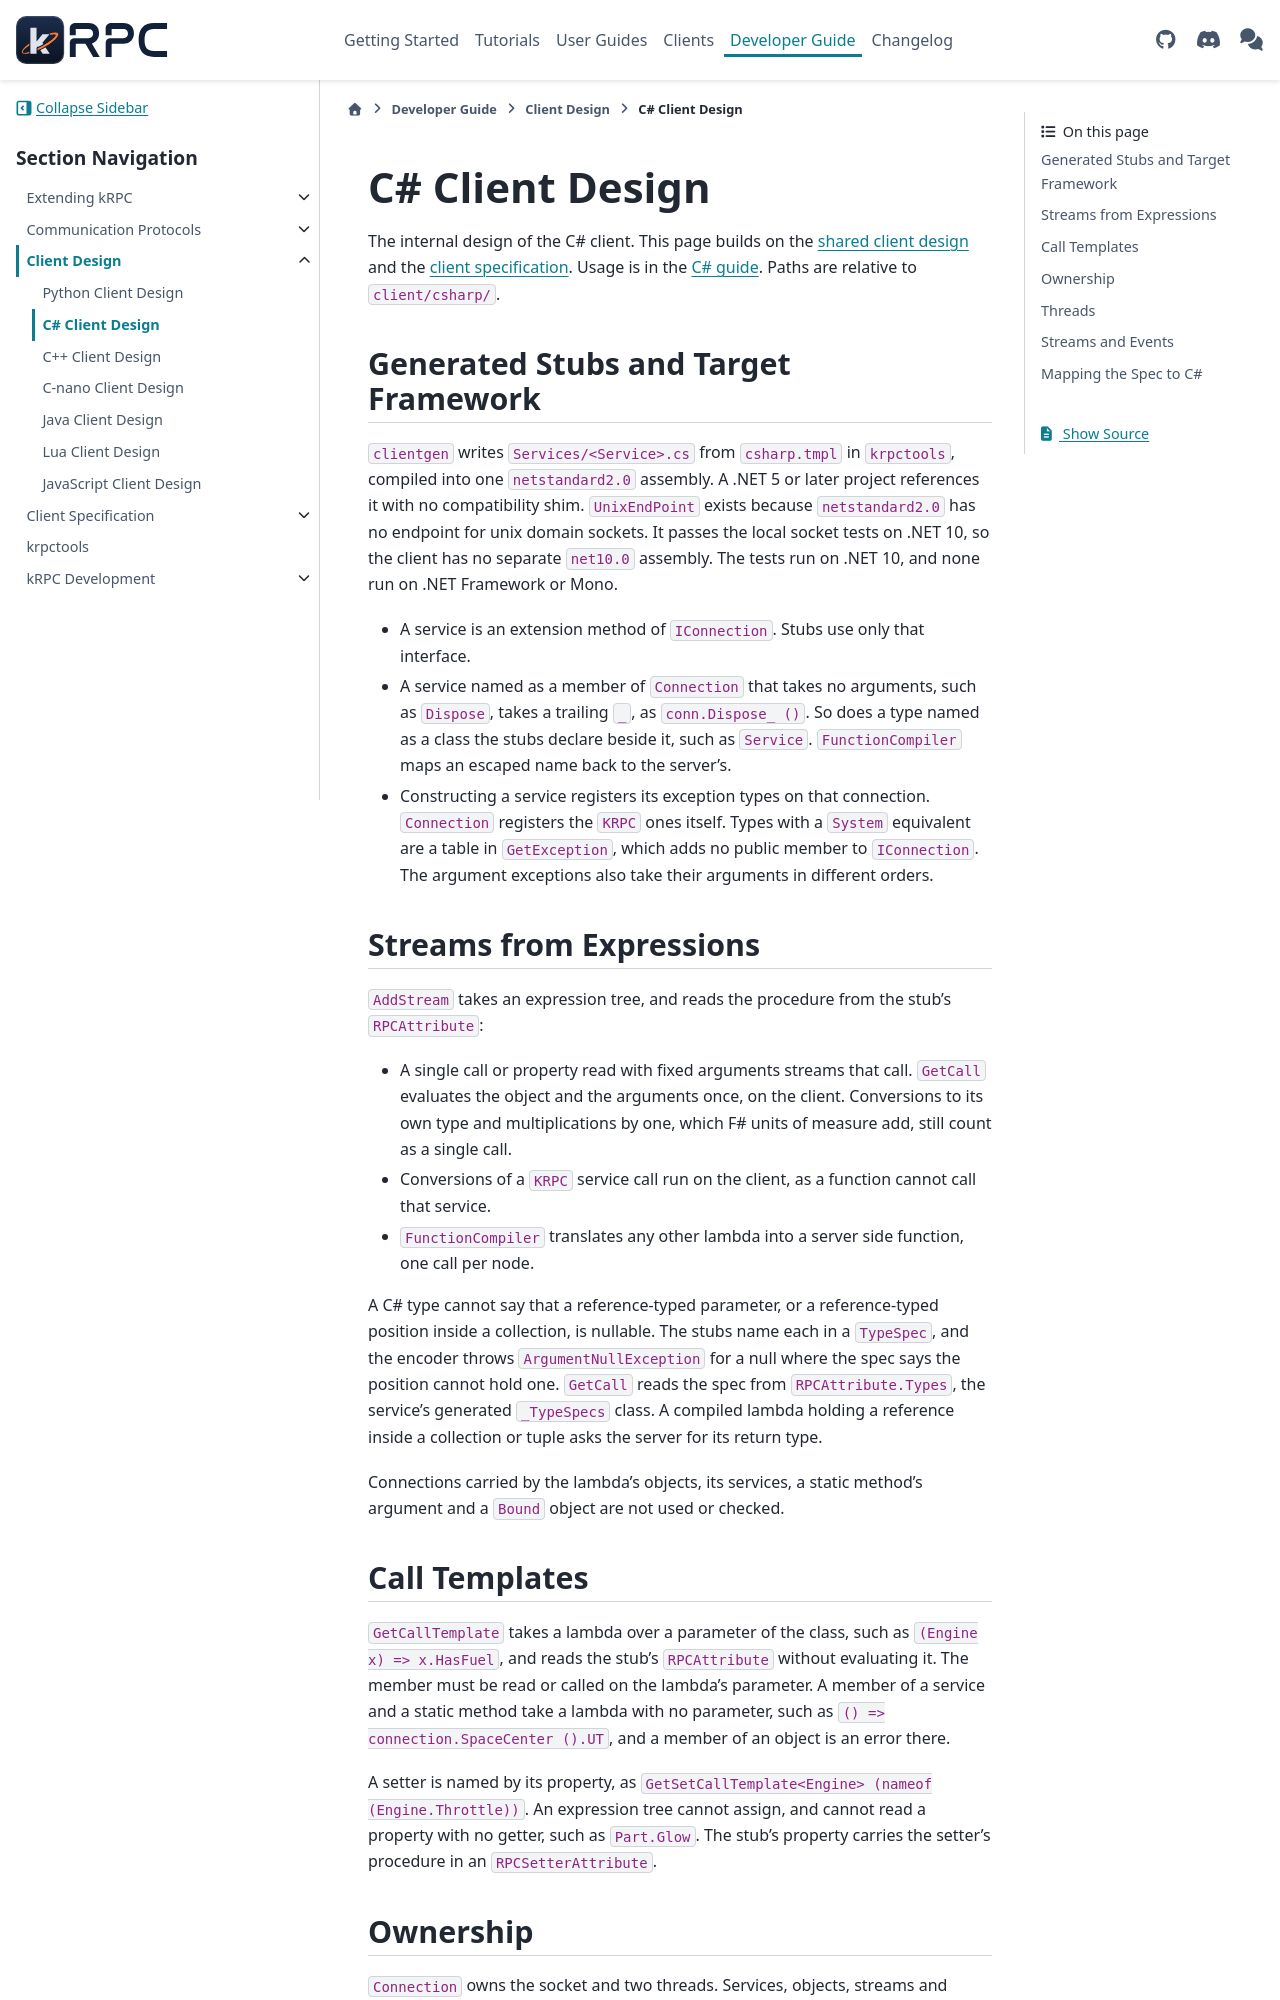

repository: krpc/krpc · page: dev/client-design/csharp.html · generator: sphinx

C# Client Design
================

The internal design of the C# client. This page builds on the :doc:`shared client design
</client-design>` and the :doc:`client specification </client-spec>`. Usage is in
the :doc:`C# guide </csharp>`. Paths are relative to ``client/csharp/``.

Generated Stubs and Target Framework
------------------------------------

``clientgen`` writes ``Services/<Service>.cs`` from ``csharp.tmpl`` in ``krpctools``, compiled into
one ``netstandard2.0`` assembly. A .NET 5 or later project references it with no compatibility shim.
``UnixEndPoint`` exists because ``netstandard2.0`` has no endpoint for unix domain sockets. It
passes the local socket tests on .NET 10, so the client has no separate ``net10.0`` assembly.
The tests run on .NET 10, and none run on .NET Framework or Mono.

* A service is an extension method of ``IConnection``. Stubs use only that interface.
* A service named as a member of ``Connection`` that takes no arguments, such as ``Dispose``,
  takes a trailing ``_``, as ``conn.Dispose_ ()``. So does a type named as a class the stubs
  declare beside it, such as ``Service``. ``FunctionCompiler`` maps an escaped name back to the
  server's.
* Constructing a service registers its exception types on that connection. ``Connection`` registers
  the ``KRPC`` ones itself. Types with a ``System`` equivalent are a table in ``GetException``,
  which adds no public member to ``IConnection``. The argument exceptions also take their arguments
  in different orders.

Streams from Expressions
------------------------

``AddStream`` takes an expression tree, and reads the procedure from the stub's ``RPCAttribute``:

* A single call or property read with fixed arguments streams that call. ``GetCall`` evaluates the
  object and the arguments once, on the client. Conversions to its own type and multiplications by
  one, which F# units of measure add, still count as a single call.
* Conversions of a ``KRPC`` service call run on the client, as a function cannot call that service.
* ``FunctionCompiler`` translates any other lambda into a server side function, one call per node.

A C# type cannot say that a reference-typed parameter, or a reference-typed position inside a
collection, is nullable. The stubs name each in a ``TypeSpec``, and the encoder throws
``ArgumentNullException`` for a null where the spec says the position cannot hold one. ``GetCall``
reads the spec from ``RPCAttribute.Types``, the service's generated ``_TypeSpecs`` class. A compiled
lambda holding a reference inside a collection or tuple asks the server for its return type.

Connections carried by the lambda's objects, its services, a static method's argument and a
``Bound`` object are not used or checked.
